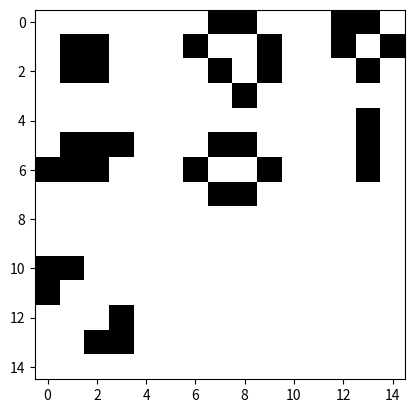

Python code for this plot:
# -*- coding: utf-8 -*-
"""
Created on Tue Feb 11 11:56:30 2020

@author: DJaskulski
"""
#32. Utwórz funckję, która na zadanej macierzy zapisze wzór ustalonych struktur 
#(blok, ul, bochenek, łódka, światła uliczne, żaba, latarnia)

import matplotlib.pyplot as plt
import numpy as np

def macierzLosowa(N):
    return np.random.choice([0,255], N*N, p=[1,  0]).reshape(N,N)

def blok(i, j, grid):
    blok = np.array([[0, 0, 0],
                     [0, 255, 255],
                     [0, 255, 255]])
    grid[i:i + 3, j:j + 3] = blok

def ul(i, j, grid):
    ul = np.array([[0, 0, 0, 0],
                   [0, 255, 255, 0],
                   [255, 0, 0, 255], 
                   [0, 255, 255, 0]])
    grid[i:i + 4, j:j + 4] = ul

def bochenek(i, j, grid):
    bochenek = np.array([[0, 255, 255, 0],
                         [255, 0, 0, 255],
                         [0, 255, 0, 255], 
                         [0, 0, 255, 0]])
    grid[i:i + 4, j:j + 4] = bochenek
    
def lodka(i, j, grid):
    lodka = np.array([[255, 255, 0],
                      [255, 0, 255],
                      [0, 255, 0]])
    grid[i:i + 3, j:j + 3] = lodka
    
def swiatlaUliczne(i, j, grid):
    swiatlaUliczne = np.array([[0, 255, 0],
                               [0,255,0],
                               [0,255,0]])
    grid[i:i + 3, j:j + 3] = swiatlaUliczne
    
def zaba(i, j, grid):
    zaba = np.array([[0, 0, 0, 0],
                    [0, 255, 255, 255],
                    [255, 255, 255, 0], 
                    [0, 0, 0, 0]])
    grid[i:i + 4, j:j + 4] = zaba    
    
def latarnia(i, j, grid):
    latarnia = np.array([[255, 255, 0, 0],
                         [255, 0, 0, 0],
                         [0, 0, 0, 255], 
                         [0, 0, 255, 255]])
    grid[i:i + 4, j:j + 4] = latarnia  

def main():
    obraz = macierzLosowa(15)
    blok(0, 0, obraz)
    ul(4, 6, obraz)
    bochenek(0, 6,obraz)
    lodka (0, 12, obraz)
    swiatlaUliczne(4, 12, obraz)
    zaba(4, 0, obraz)
    latarnia (10, 0, obraz)
    plt.imshow(obraz, interpolation='nearest', cmap = "Greys")
    plt.show()

if __name__=="__main__":
    main()